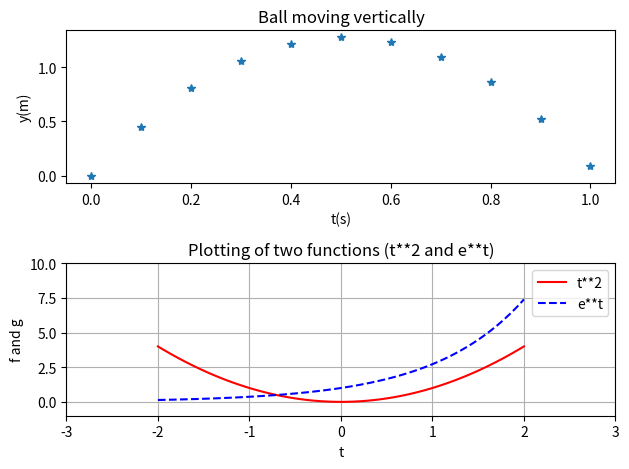

The matplotlib source for this figure:
# -*- coding: utf-8 -*-
"""
Created on Sun Sep  8 21:02:54 2024

[redacted]
"""

import numpy as np
import matplotlib.pyplot as plt

plt.subplot(2,1,1) #two rows, one column, plot number 1
v0 = 5
g = 9.81
t = np.linspace(0,1,11)
y = v0*t - 0.5*g*t**2

plt.plot(t, y, '*')
plt.xlabel('t(s)')
plt.ylabel('y(m)')
plt.title('Ball moving vertically')

plt.subplot(2, 1, 2) # 2 rows, 1 column, plot number 2
t = np.linspace(-2, 2, 100)
f_values = t**2
g_values = np.exp(t)
plt.plot(t, f_values, 'r', t, g_values, 'b--')
plt.xlabel('t')
plt.ylabel('f and g')
plt.legend(['t**2', 'e**t'])
plt.title('Plotting of two functions (t**2 and e**t)')
plt.grid('on')
plt.axis([-3, 3, -1, 10])
plt.tight_layout() # make subplots fit figure area
plt.savefig('two_plots.png') #saving a figure to file 
plt.show()

